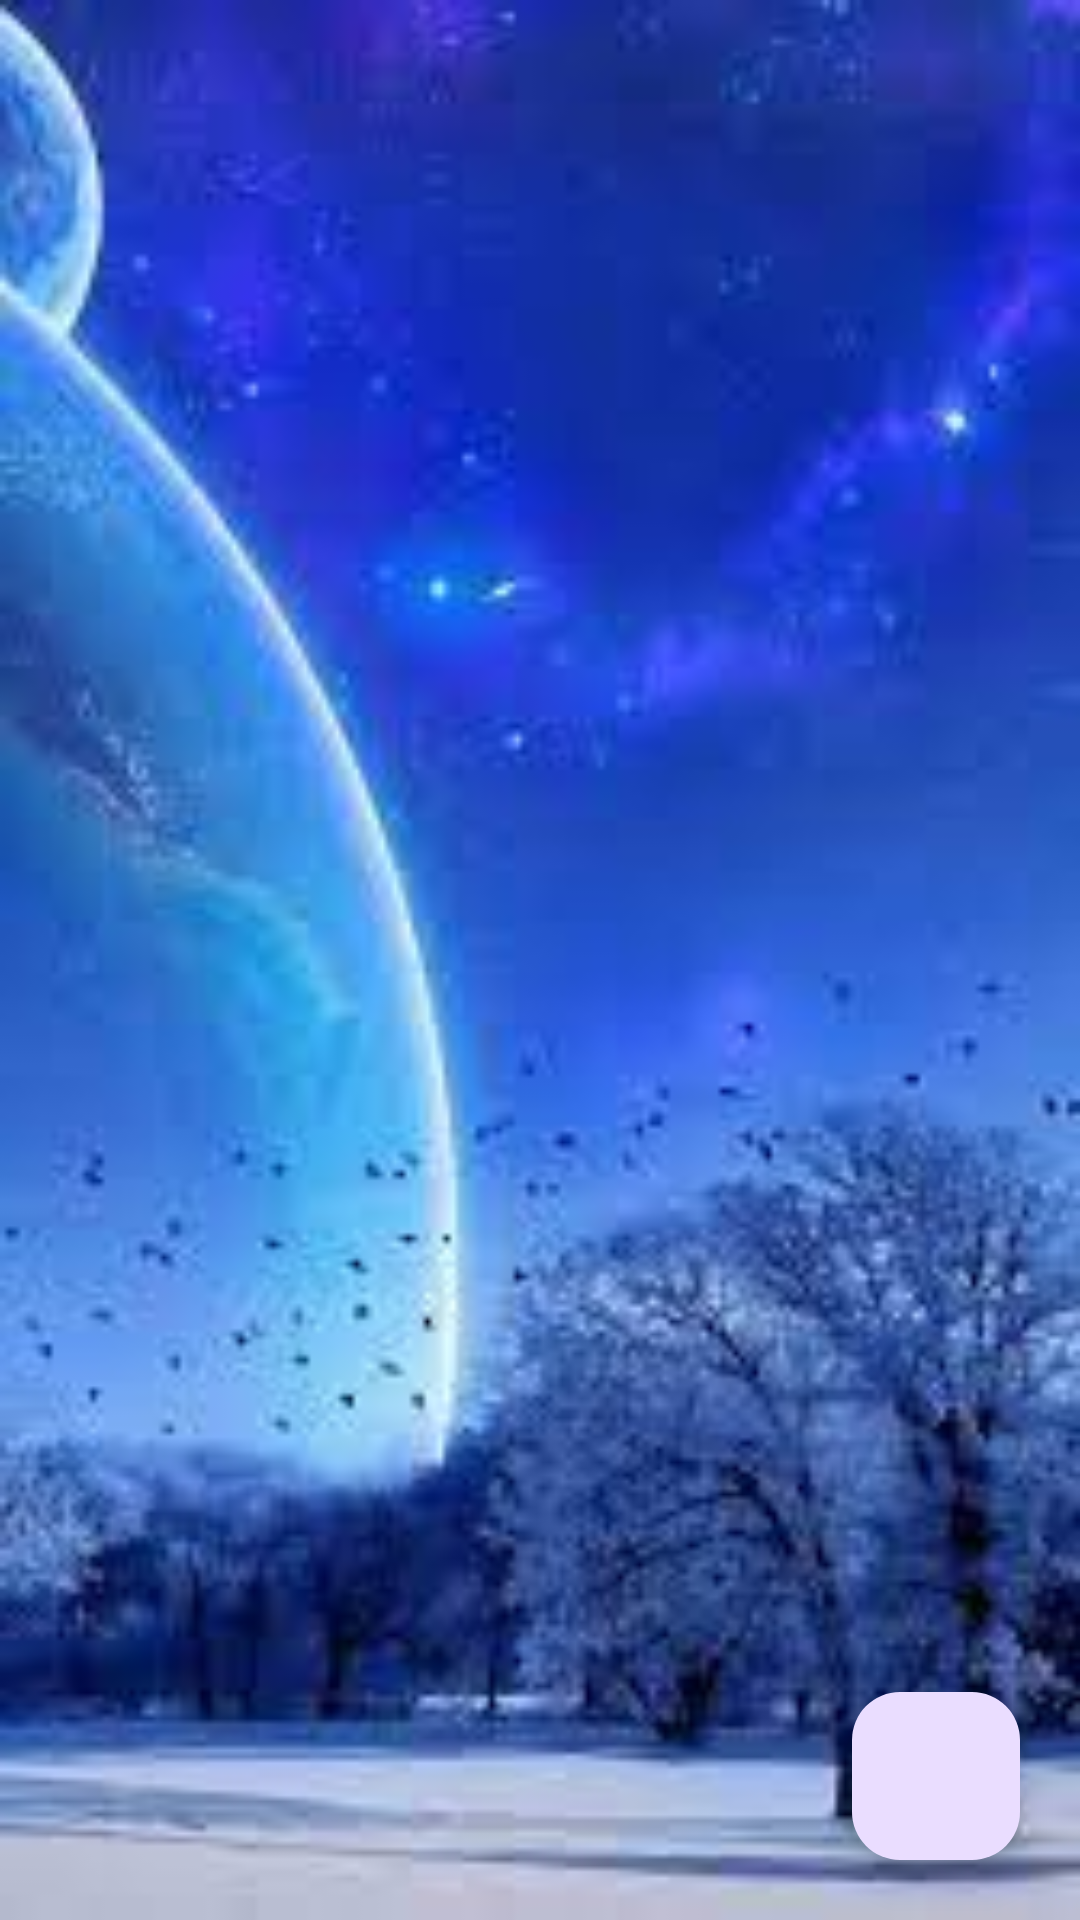

The Android layout XML behind this screen, and the referenced resources:
<!-- AndroidManifest.xml: application theme Theme.AssDuAnMau -->
<!-- res/layout/fragment_quan_ly_thanh_vien_.xml -->
<?xml version="1.0" encoding="utf-8"?>
<RelativeLayout xmlns:android="http://schemas.android.com/apk/res/android"
    xmlns:tools="http://schemas.android.com/tools"
    android:layout_width="match_parent"
    android:layout_height="match_parent"
    android:background="@drawable/anh1"
    tools:context=".fragment.QuanLyThanhVien_Fragment">

<androidx.recyclerview.widget.RecyclerView
    android:id="@+id/recyclerViewQLThanhVien"
    android:layout_width="match_parent"
    android:layout_height="match_parent"/>

    <com.google.android.material.floatingactionbutton.FloatingActionButton
        android:id="@+id/flThanhVien"
        android:layout_alignParentRight="true"
        android:layout_margin="20dp"
        android:src="@drawable/add"
        android:layout_alignParentBottom="true"
        android:layout_width="wrap_content"
        android:layout_height="wrap_content"/>
</RelativeLayout>
<!-- resources referenced by this layout -->
<resources>
  <!-- drawable anh1: jpg bitmap (drawable, 6812 bytes) -->
  <style name="Theme.AssDuAnMau" parent="Base.Theme.AssDuAnMau" />
  <style name="Base.Theme.AssDuAnMau" parent="Theme.Material3.DayNight.NoActionBar">
          
          
      </style>
</resources>
